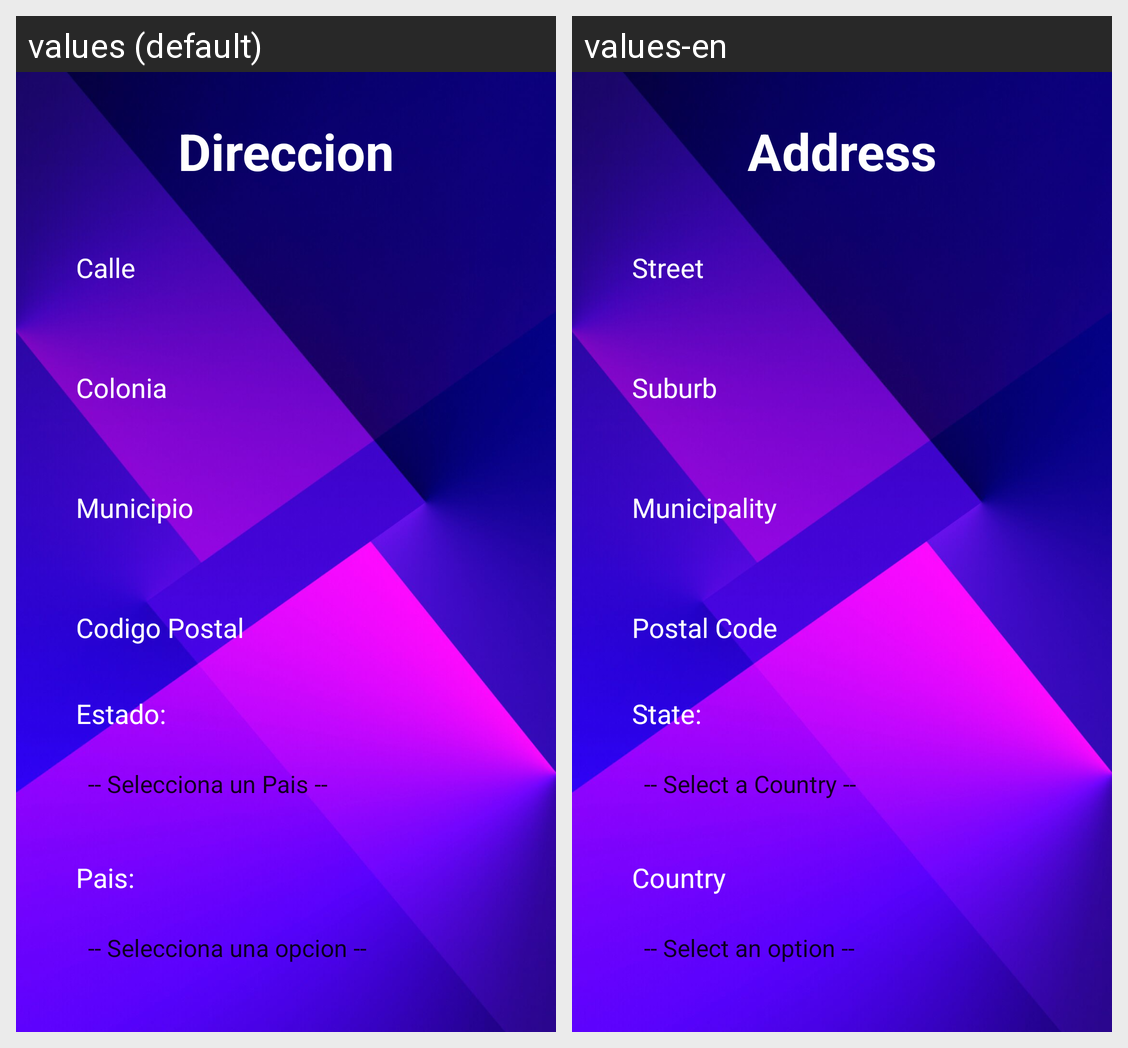

Strings drawn on this Android screen and how each of the app's shown locales translates them:
Android screen res/layout/activity_donativo2.xml rendered under 2 locales, left to right: values (default), values-en. Device: Nexus 5 (rendered at 1080×1920; each locale shown at half size, 540×960, under a caption strip naming it); theme Theme.ColectaUBeta.
Strings drawn on this screen, with the default value and each locale's value (text and hints the layout hard-codes, and strings that could not be matched under every locale, appear in the picture but are not listed):

estado
  values: Estado:
  values-en: State:

pais
  values: Pais:
  values-en: Country

direccion
  values: Direccion
  values-en: Address

calle
  values: Calle
  values-en: Street

colonia
  values: Colonia
  values-en: Suburb

municipio
  values: Municipio
  values-en: Municipality

cp
  values: Codigo Postal
  values-en: Postal Code
